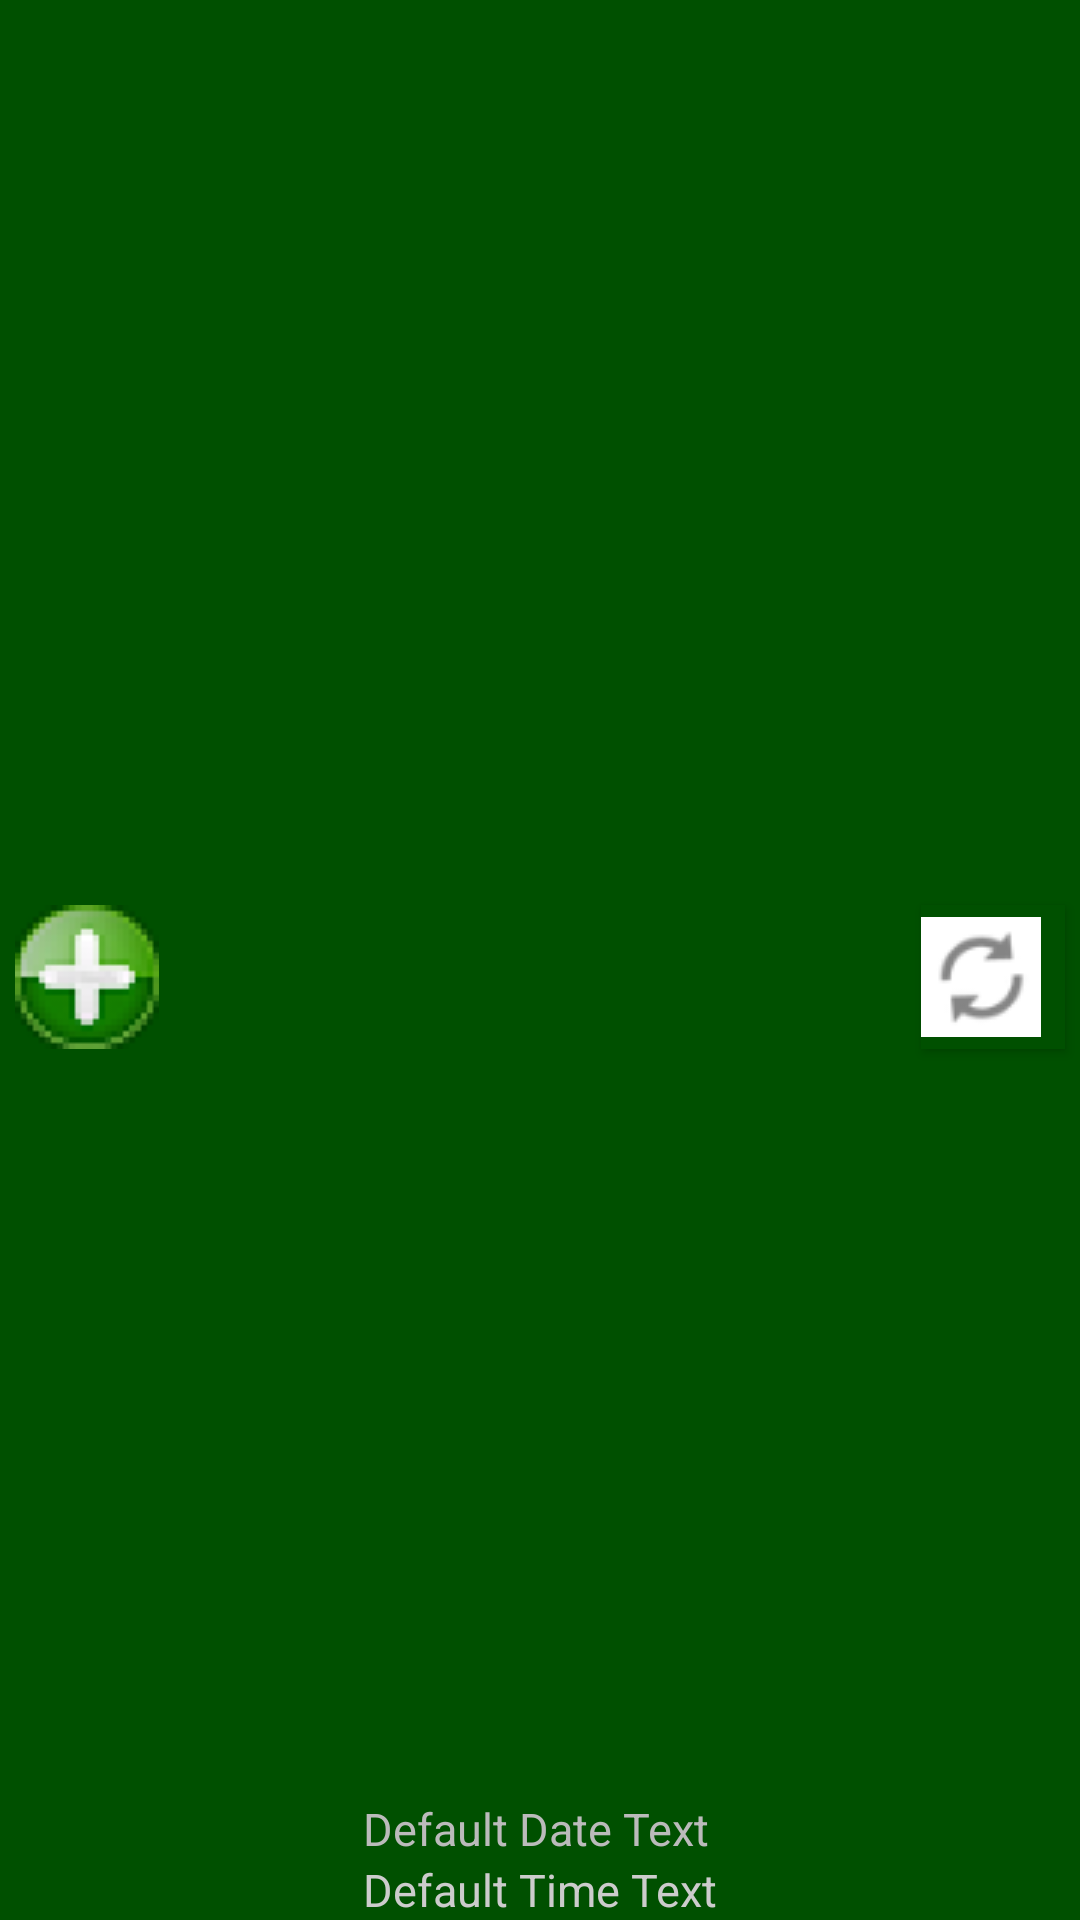

Layout XML and referenced resources for this Android screen:
<!-- AndroidManifest.xml: application theme AppTheme -->
<!-- res/layout/fragment_footer.xml -->
<?xml version="1.0" encoding="utf-8"?>
<RelativeLayout
    xmlns:android="http://schemas.android.com/apk/res/android"
    xmlns:tools="http://schemas.android.com/tools"
    android:id="@+id/fragment_footer"
    android:layout_width="match_parent"
    android:layout_height="match_parent"
    android:background="@color/toolbarBackground"
    android:gravity="bottom"
    tools:context=".fragments.FooterFragment" >

    <ImageButton
        android:id="@+id/add_button"
        android:layout_width="48dip"
        android:layout_height="48dip"
        android:layout_alignParentStart="true"
        android:layout_marginStart="5dip"
        android:layout_marginTop="2dip"
        android:layout_marginBottom="3dip"
        android:src="@drawable/plus_icon"
        android:contentDescription="@string/add_button"
        />

    <LinearLayout
        android:layout_width="wrap_content"
        android:layout_height="wrap_content"
        android:orientation="vertical"
        android:layout_centerInParent="true"
        tools:ignore="RelativeOverlap">

        <TextView
            android:id="@+id/last_update_date_text"
            android:layout_width="wrap_content"
            android:layout_height="wrap_content"
            android:textSize="15sp"
            android:text="@string/defaultDateText"
            android:textColor="@color/dateTextColor"
            />

        <TextView
            android:id="@+id/last_update_time_text"
            android:layout_width="wrap_content"
            android:layout_height="wrap_content"
            android:textSize="15sp"
            android:text="@string/defaultTimeText"
            android:textColor="@color/timeTextColor"
            />

    </LinearLayout>

    <Button
        android:id="@+id/refresh_all_btn"
        android:layout_width="48dip"
        android:layout_height="48dip"
        android:background="@color/toolbarBackground"
        android:layout_alignParentEnd="true"
        android:layout_marginEnd="5dip"
        android:layout_marginTop="2dip"
        android:layout_marginBottom="3dip"
        android:drawableLeft="@drawable/progress"
        tools:ignore="RtlHardcoded"
        />

</RelativeLayout>
<!-- resources referenced by this layout -->
<resources>
  <color name="dateTextColor">#bbbbbb</color>
  <color name="timeTextColor">#cccccc</color>
  <color name="toolbarBackground">#005000</color>
  <!-- drawable plus_icon: png bitmap (drawable, 2063 bytes) -->
  <!-- drawable progress (drawable) -->
  <?xml version="1.0" encoding="utf-8"?>
  <animation-list xmlns:android="http://schemas.android.com/apk/res/android"
      android:id="@+id/spin_refresh" android:oneshot="false" >
      <item android:drawable="@drawable/ic_refresh40_1" android:duration="400" />
      <item android:drawable="@drawable/ic_refresh40_2" android:duration="400" />
      <item android:drawable="@drawable/ic_refresh40_1" android:duration="400" />
      <item android:drawable="@drawable/ic_refresh40_2" android:duration="400" />
  </animation-list>
  <string name="add_button">Add a new Stock Symbol</string>
  <string name="defaultDateText">Default Date Text</string>
  <string name="defaultTimeText">Default Time Text</string>
  <style name="AppTheme" parent="Theme.AppCompat.Light.DarkActionBar">
          
          <item name="colorPrimary">@color/colorPrimary</item>
          <item name="colorPrimaryDark">@color/colorPrimaryDark</item>
          <item name="colorAccent">@color/colorAccent</item>
          <item name="actionOverflowButtonStyle">@style/ActionBarDots</item>
      </style>
  <!-- drawable ic_refresh40_1: png bitmap (drawable, 1222 bytes) -->
  <!-- drawable ic_refresh40_2: png bitmap (drawable-v24, 1265 bytes) -->
  <color name="colorPrimary">#3F51B5</color>
  <color name="colorPrimaryDark">#303F9F</color>
  <color name="colorAccent">#FF4000</color>
  <style name="ActionBarDots" parent="@style/Widget.AppCompat.ActionButton.Overflow">
          <item name="android:tint">@android:color/black</item>
      </style>
</resources>
